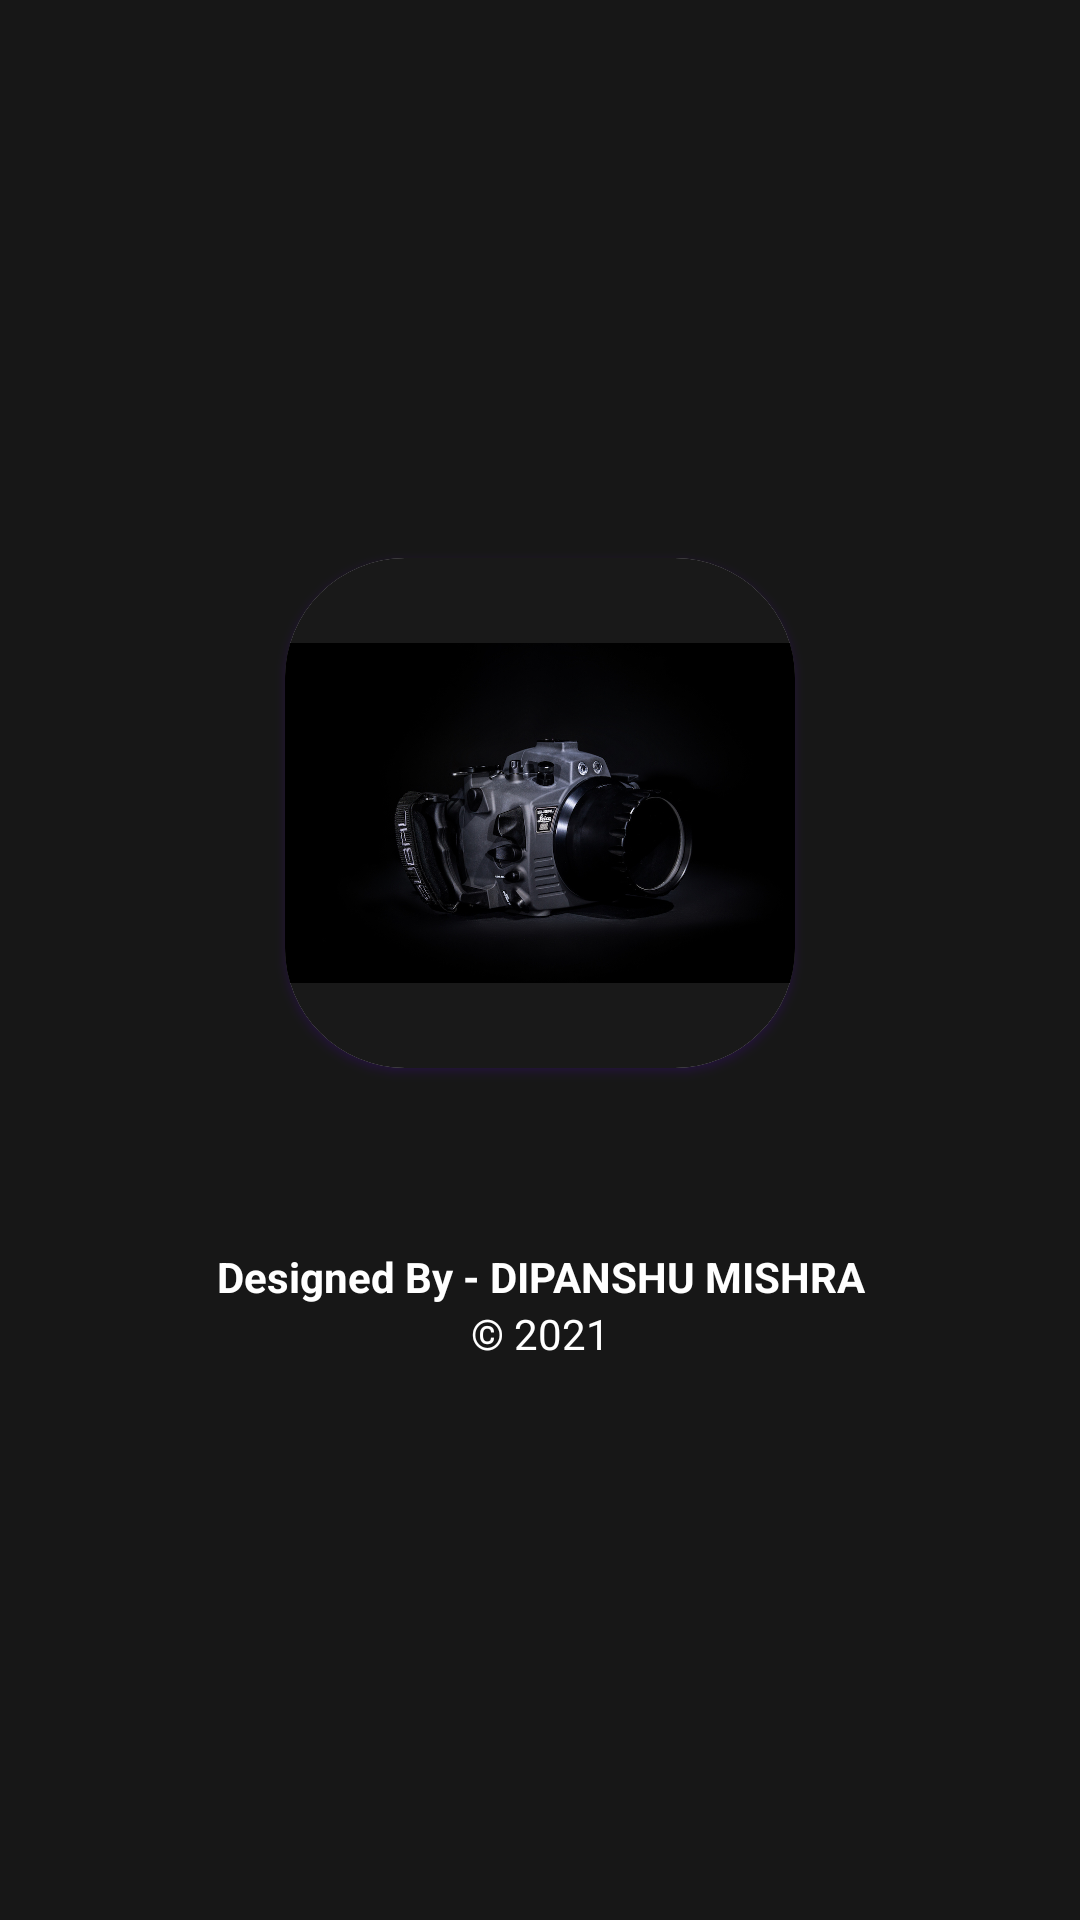

This screen was rendered from an Android layout file. Write that file and the resources it references.
<!-- AndroidManifest.xml: application theme Theme.ReDraft_D -->
<!-- res/layout/activity_splash.xml -->
<?xml version="1.0" encoding="utf-8"?>
<LinearLayout xmlns:android="http://schemas.android.com/apk/res/android"
    xmlns:app="http://schemas.android.com/apk/res-auto"
    xmlns:tools="http://schemas.android.com/tools"
    android:layout_width="match_parent"
    android:layout_height="match_parent"
    tools:context=".SplashActivity"
    android:background="#171717"
    android:gravity="center"
    android:orientation="vertical">

    <androidx.cardview.widget.CardView
        android:id="@+id/google_add"
        android:layout_width="wrap_content"
        android:layout_height="wrap_content"
        android:background="#000"
        app:cardCornerRadius="40dp"
        android:outlineSpotShadowColor="@color/purple_500">

          <ImageView
          android:layout_width="170dp"
          android:layout_height="170dp"
              android:background="#191919"
          app:srcCompat="@drawable/camera_logo"/>

    </androidx.cardview.widget.CardView>


    <TextView
        android:layout_width="match_parent"
        android:layout_height="wrap_content"
        android:text="Designed By - DIPANSHU MISHRA"
        android:textColor="#fff"
        android:textStyle="bold"
        android:gravity="center"
        android:layout_marginTop="60dp" />

    <TextView
        android:layout_width="match_parent"
        android:layout_height="wrap_content"
        android:text="© 2021"
        android:textColor="#fff"
        android:textStyle="normal"
        android:gravity="center"
        android:layout_marginTop="0dp" />


</LinearLayout>
<!-- resources referenced by this layout -->
<resources>
  <color name="purple_500">#FF6200EE</color>
  <!-- drawable camera_logo: jpg bitmap (drawable, 200153 bytes) -->
  <style name="Theme.ReDraft_D" parent="Theme.MaterialComponents.DayNight.DarkActionBar">
          
          <item name="colorPrimary">@color/purple_500</item>
          <item name="colorPrimaryVariant">@color/purple_700</item>
          <item name="colorOnPrimary">@color/white</item>
          
          <item name="colorSecondary">@color/teal_200</item>
          <item name="colorSecondaryVariant">@color/teal_700</item>
          <item name="colorOnSecondary">@color/black</item>
          
          <item name="android:statusBarColor" tools:targetApi="l">?attr/colorPrimaryVariant</item>
          
      </style>
  <color name="purple_700">#FF3700B3</color>
  <color name="white">#FFFFFFFF</color>
  <color name="teal_200">#FF03DAC5</color>
  <color name="teal_700">#FF018786</color>
  <color name="black">#FF000000</color>
</resources>
